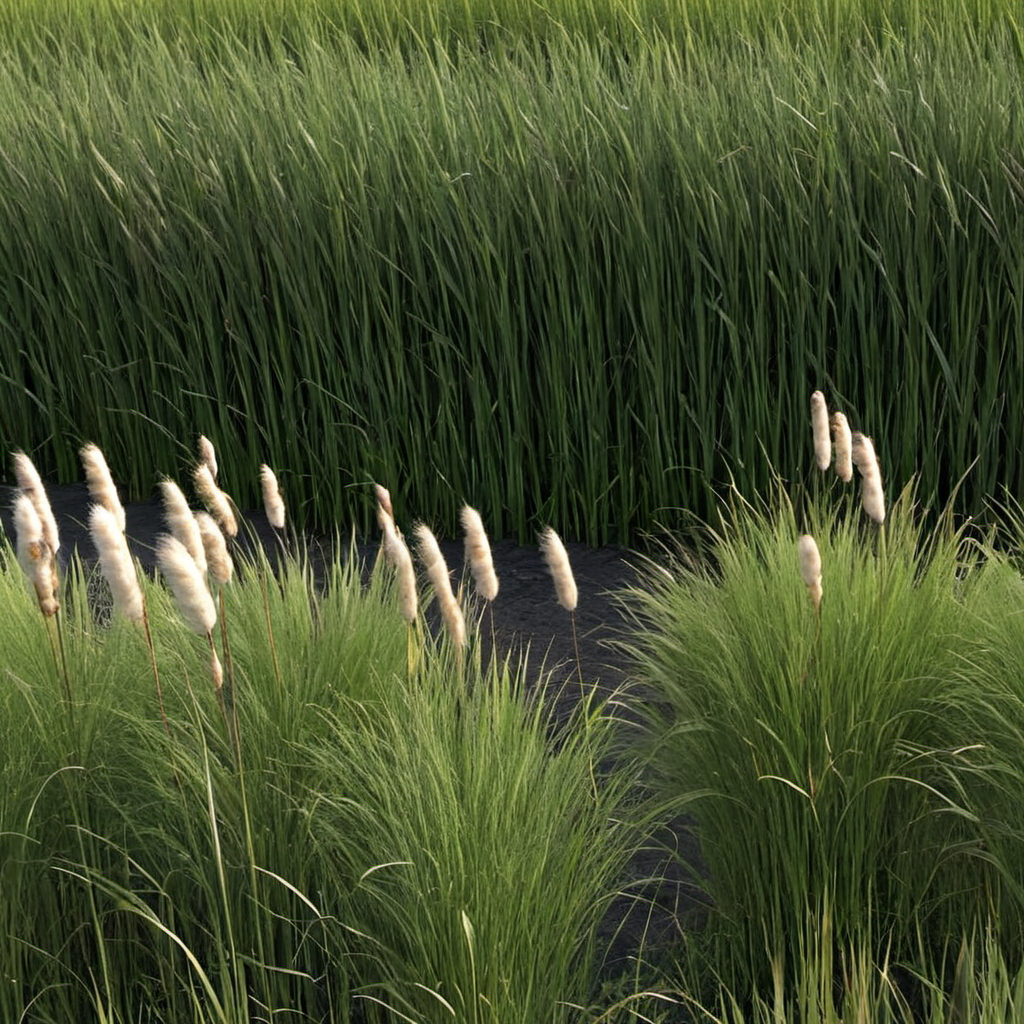
Generation parameters embedded in this image by AUTOMATIC1111 Stable Diffusion web UI or a fork of it (Forge, ...) (PNG 'parameters' text chunk):
summer tall cattail grass, photo, photo realistic, texture
Negative prompt: painting, illustration, watermark
Steps: 20, Sampler: DPM++ 2M SDE, Schedule type: Karras, CFG scale: 4.6, Seed: 2279086923, Size: 1024x1024, Model hash: 9a057fe5f3, Model: suzannesXLMix_v80, Version: f2.0.1v1.10.1-previous-659-gc055f2d4, Module 1: t5_xxl_ablit_v2